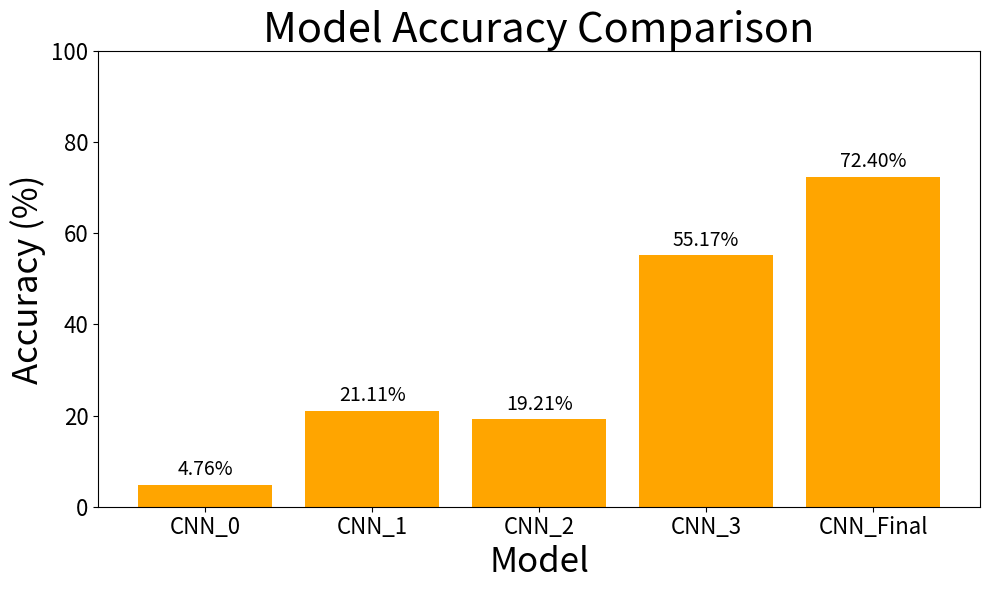

Python code for this plot:
import matplotlib.pyplot as plt

# Updated accuracy values
models = ['CNN_0', 'CNN_1', 'CNN_2', 'CNN_3', 'CNN_Final']
accuracy = [4.76, 21.11, 19.21, 55.17, 72.4]

# Create the bar graph with increased font size
plt.figure(figsize=(10, 6))
bars = plt.bar(models, accuracy, color='orange')
plt.xlabel('Model', fontsize=25)
plt.ylabel('Accuracy (%)', fontsize=25)
plt.title('Model Accuracy Comparison', fontsize=30)
plt.xticks(fontsize=16)
plt.yticks(fontsize=16)
plt.ylim(0, 100)

# Annotate bars with accuracy values
for bar, acc in zip(bars, accuracy):
    plt.text(bar.get_x() + bar.get_width()/2, bar.get_height() + 1,
             f'{acc:.2f}%', ha='center', va='bottom', fontsize=14)

plt.tight_layout()
plt.show()
